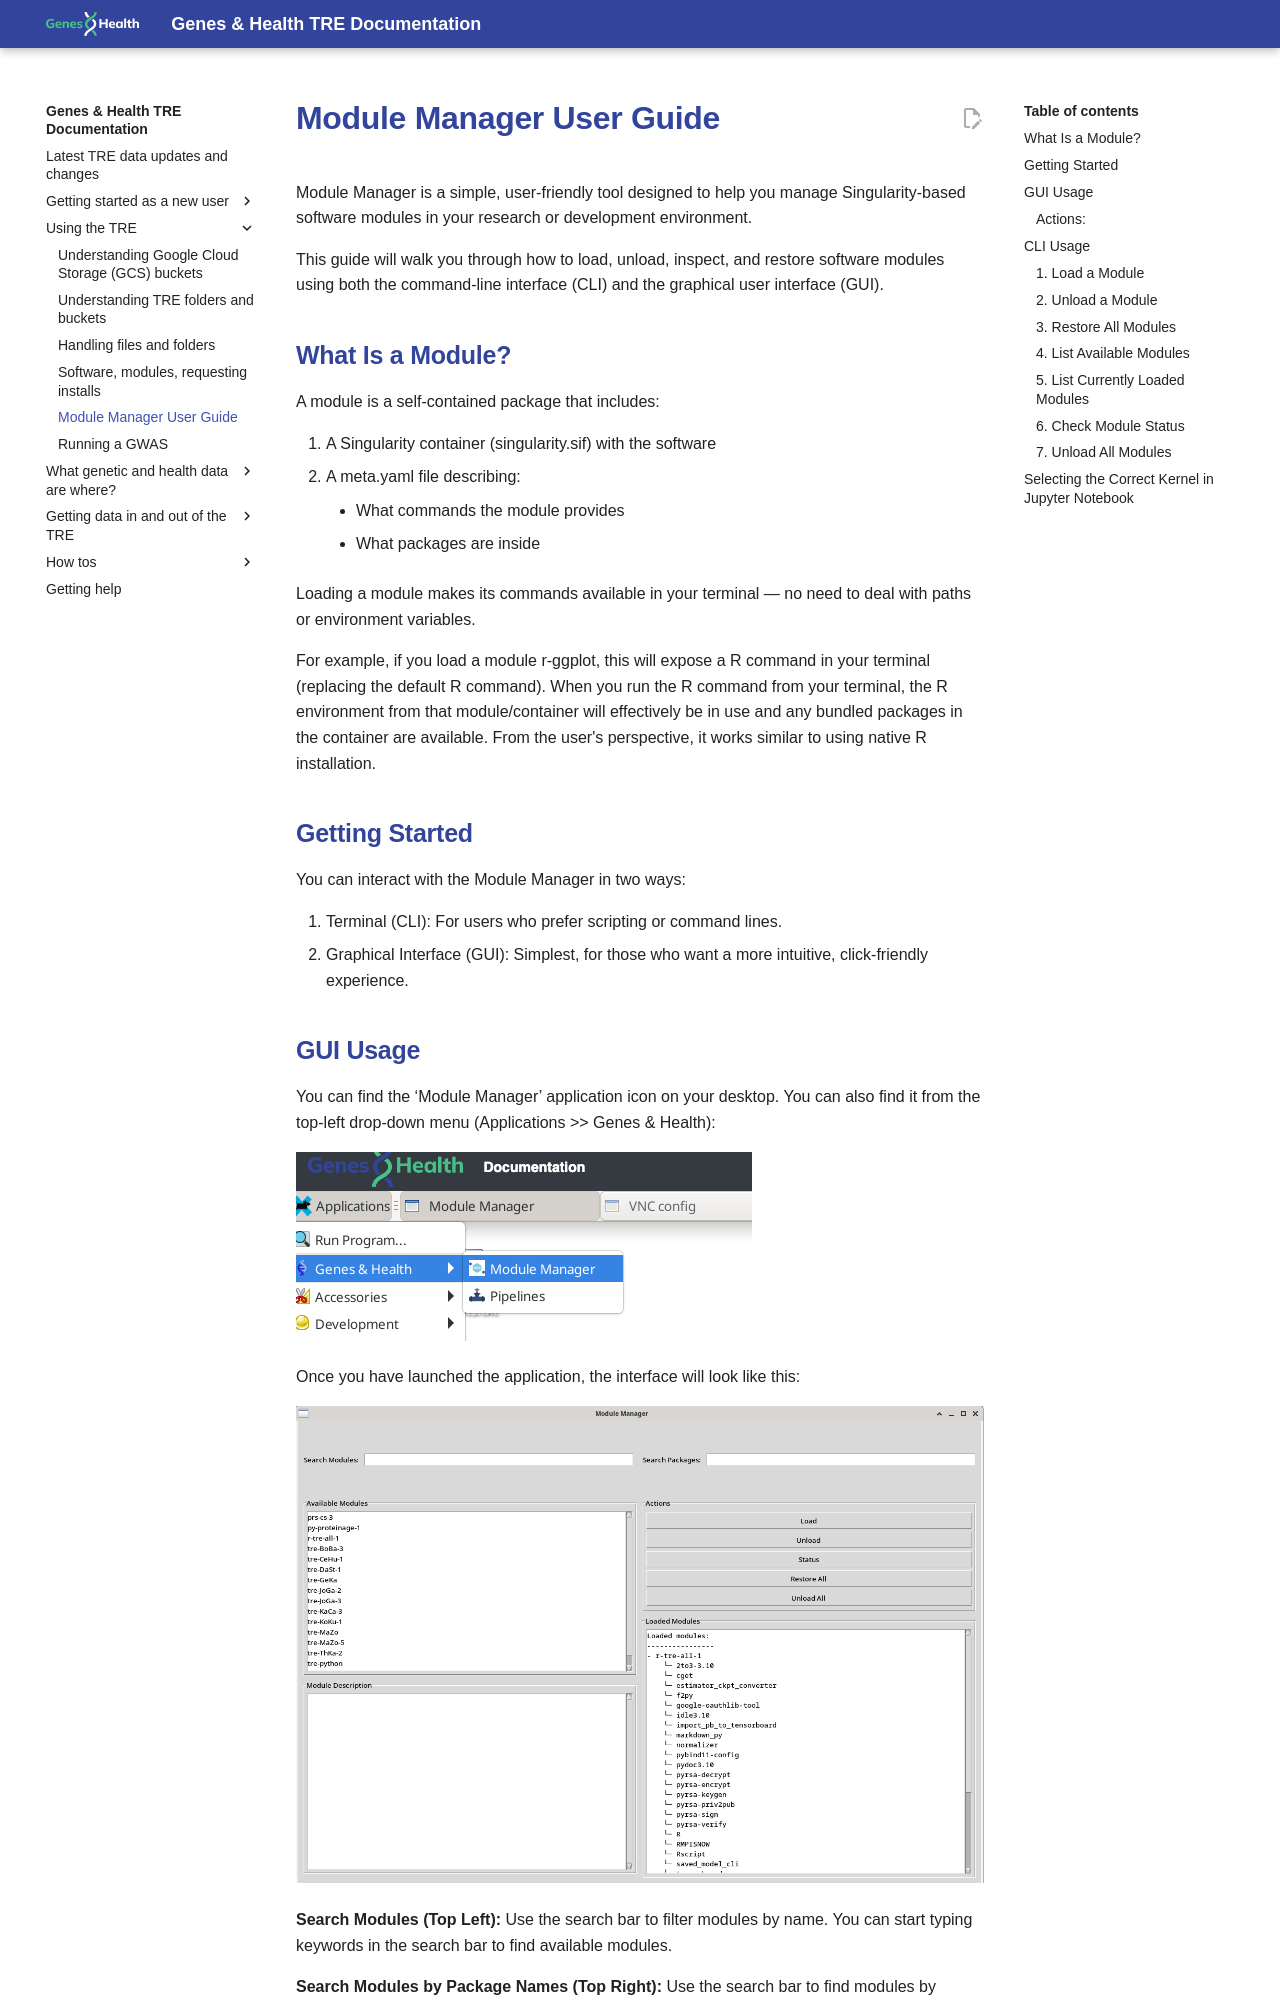

repository: genes-and-health/TRE-docs · page: using-the-tre/module-manager-guide/index.html · generator: mkdocs

# Module Manager User Guide
Module Manager is a simple, user-friendly tool designed to help you manage Singularity-based software modules in your research or development environment.

This guide will walk you through how to load, unload, inspect, and restore software modules using both the command-line interface (CLI) and the graphical user interface (GUI).

## What Is a Module?
A module is a self-contained package that includes:

1. A Singularity container (singularity.sif) with the software
2. A meta.yaml file describing:
    - What commands the module provides
    - What packages are inside

Loading a module makes its commands available in your terminal — no need to deal with paths or environment variables. 

For example, if you load a module r-ggplot, this will expose a R command in your terminal (replacing the default R command). When you run the R command from your terminal, the R environment from that module/container will effectively be in use and any bundled packages in the container are available. From the user's perspective, it works similar to using native R installation.

## Getting Started
You can interact with the Module Manager in two ways:

1. Terminal (CLI): For users who prefer scripting or command lines.
2. Graphical Interface (GUI): Simplest, for those who want a more intuitive, click-friendly experience.
